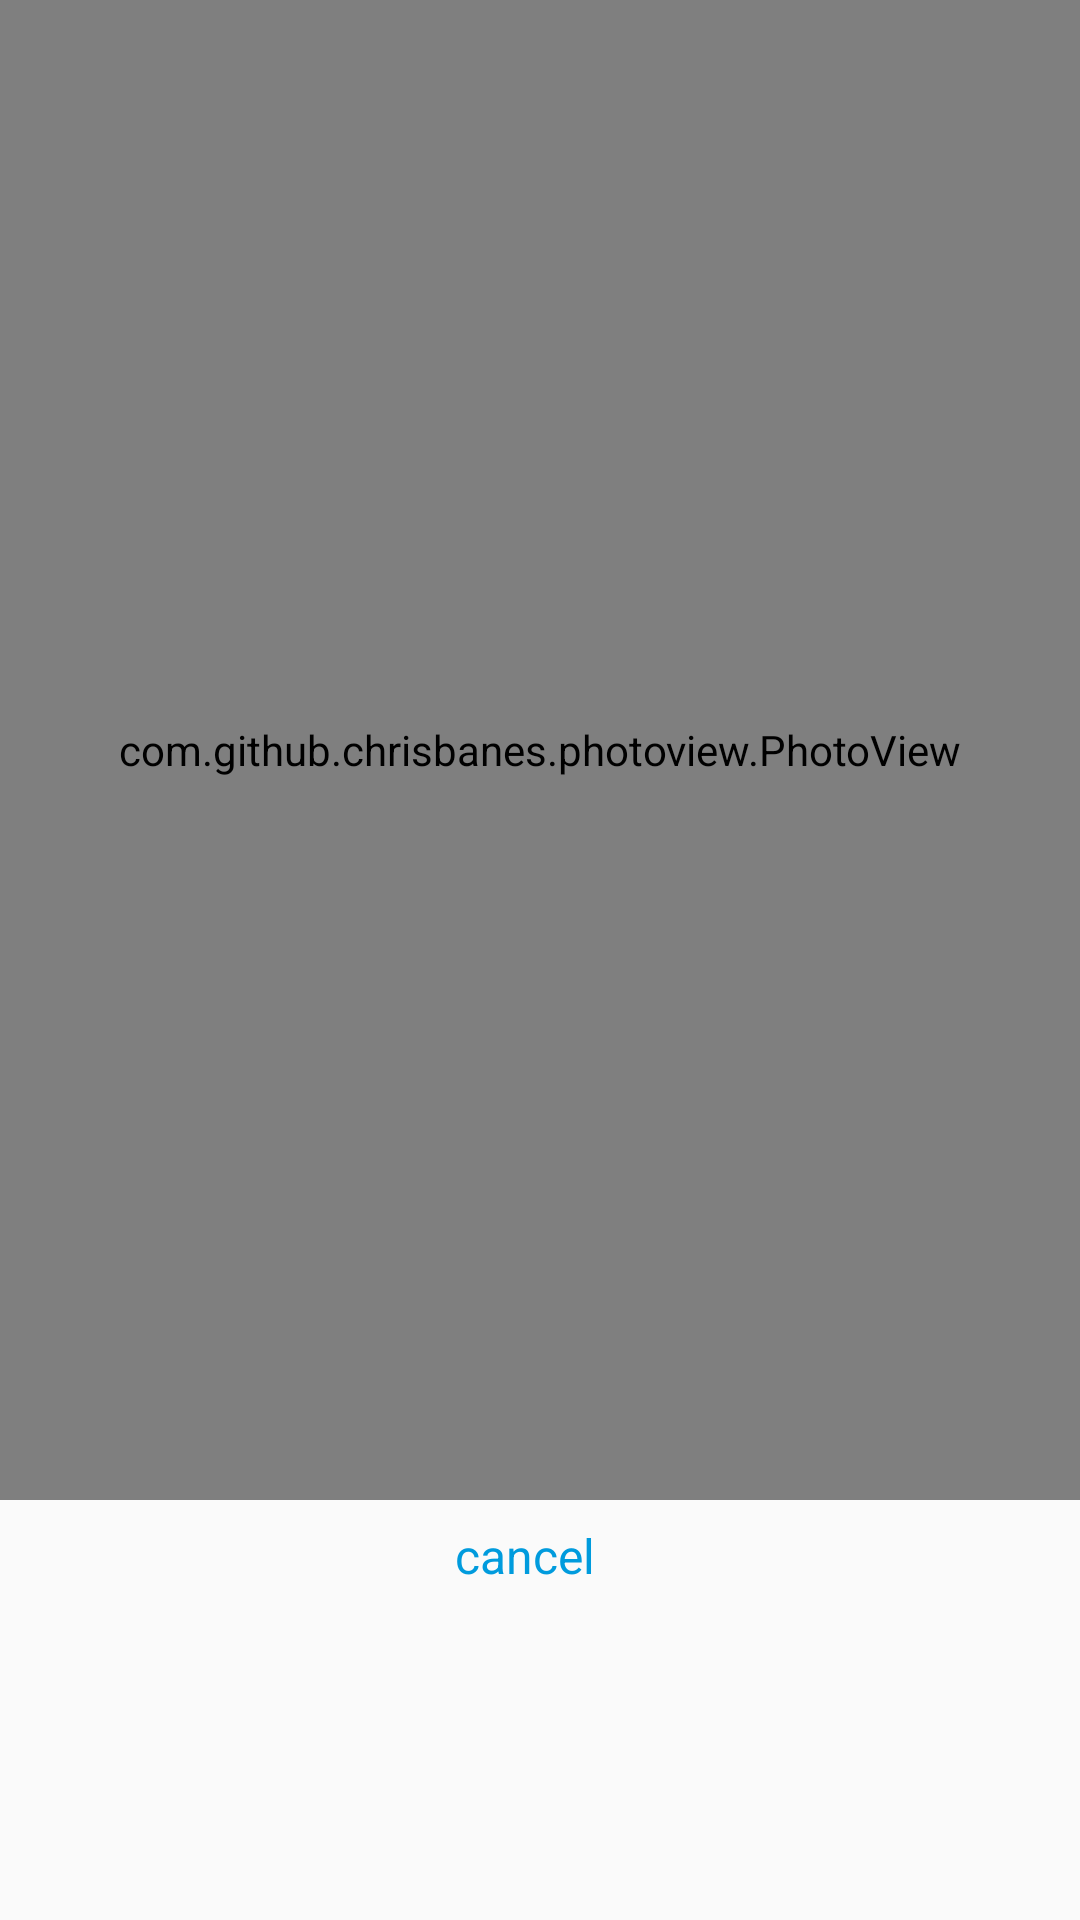

The Android layout XML behind this screen, and the referenced resources:
<!-- AndroidManifest.xml: application theme AppTheme -->
<!-- res/layout/dialog_image.xml -->
<?xml version="1.0" encoding="utf-8"?>
<LinearLayout xmlns:android="http://schemas.android.com/apk/res/android"
    android:layout_width="match_parent"
    xmlns:tools="http://schemas.android.com/tools"
    android:orientation="vertical"
    android:layout_height="match_parent">

    <com.github.chrisbanes.photoview.PhotoView
        android:id="@+id/image"
        android:layout_width="match_parent"
        android:layout_height="500dp"

        android:scaleType="fitXY"/>

    <FrameLayout
        android:id="@+id/fl_cancel"
        android:layout_width="match_parent"
        android:layout_height="37dp"
        >
        <LinearLayout
            android:layout_width="wrap_content"
            android:layout_height="wrap_content"
            android:layout_gravity="center"
            android:orientation="horizontal"
            android:clickable="false"
            android:longClickable="false"

            >
            <TextView
                android:layout_width="wrap_content"
                android:layout_height="wrap_content"
                android:layout_gravity="center_vertical"
                android:textColor="@color/colorAccent"
                android:textSize="16sp"
                android:text="cancel"
                android:layout_marginEnd="10dp"
                tools:ignore="RtlCompat"
                android:clickable="false"
                android:longClickable="false"
                />


        </LinearLayout>
    </FrameLayout>


</LinearLayout>
<!-- resources referenced by this layout -->
<resources>
  <color name="colorAccent">#009bdd</color>
  <style name="AppTheme" parent="Theme.AppCompat.Light.NoActionBar">
          
          <item name="colorPrimary">@color/colorPrimary</item>
          <item name="colorPrimaryDark">@color/colorPrimaryDark</item>
          <item name="colorAccent">@color/colorAccent</item>
      </style>
  <color name="colorPrimary">#009bdd</color>
  <color name="colorPrimaryDark">#007EB1</color>
</resources>
